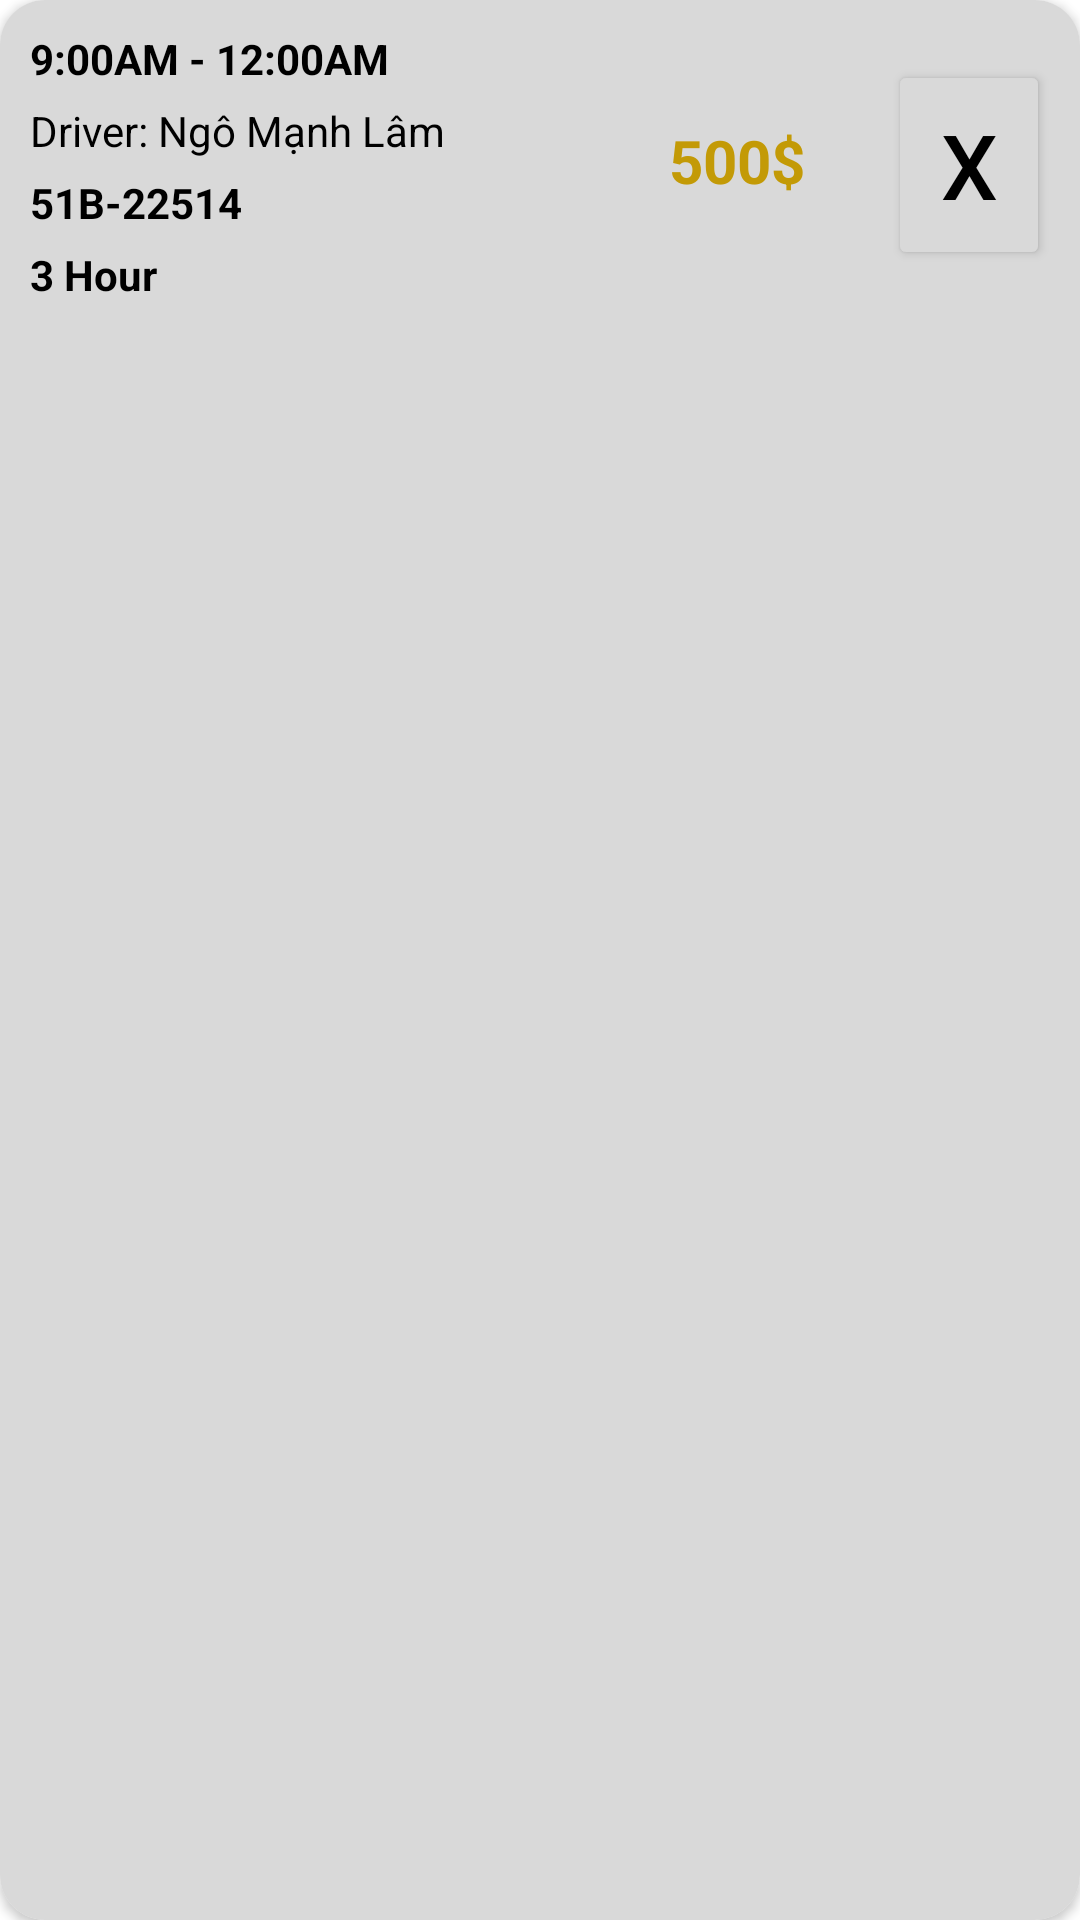

Here is an Android app screen rendered from its layout file. Give the layout XML and the strings, colors and styles it references.
<!-- AndroidManifest.xml: application theme Theme.PRO1121 -->
<!-- res/layout/one_item_xemve.xml -->
<?xml version="1.0" encoding="utf-8"?>
<androidx.cardview.widget.CardView xmlns:android="http://schemas.android.com/apk/res/android"
    android:layout_width="match_parent"
    android:layout_height="wrap_content"
    xmlns:app="http://schemas.android.com/apk/res-auto"
    app:cardCornerRadius="15dp"
    android:layout_margin="10dp">

    <LinearLayout
        android:padding="10dp"
        android:layout_width="match_parent"
        android:layout_height="match_parent"
        android:background="#D9D9D9">

        <LinearLayout
            android:layout_weight="9"
            android:orientation="vertical"
            android:layout_width="0dp"
            android:layout_height="wrap_content">

            <TextView
                android:layout_marginBottom="5dp"
                android:textColor="@color/black"
                android:textStyle="bold"
                android:text="9:00AM - 12:00AM"
                android:layout_width="match_parent"
                android:layout_height="match_parent"
                />

            <TextView
                android:text="Driver: Ngô Mạnh Lâm"
                android:layout_marginBottom="5dp"
                android:textColor="@color/black"
                android:layout_width="match_parent"
                android:layout_height="wrap_content"
                />

            <TextView
                android:text="51B-22514"
                android:textStyle="bold"
                android:textColor="@color/black"
                android:layout_marginBottom="5dp"
                android:layout_width="match_parent"
                android:layout_height="wrap_content"
                />
            <TextView
                android:layout_width="match_parent"
                android:layout_height="wrap_content"
                android:textStyle="bold"
                android:textColor="@color/black"
                android:text="3 Hour" />

        </LinearLayout>

        <LinearLayout
            android:layout_width="wrap_content"
            android:layout_height="match_parent"
            android:layout_weight="1"
            android:orientation="vertical">

            <TextView
                android:layout_width="match_parent"
                android:layout_height="wrap_content"
                android:text="500$"
                android:textStyle="bold"
                android:textColor="#C39A06"
                android:textSize="20dp"
                android:layout_marginLeft="20dp"
                android:layout_marginTop="30dp"
                android:paddingRight="6dp"/>
        </LinearLayout>

        <LinearLayout
            android:layout_width="wrap_content"
            android:layout_height="match_parent"
            android:layout_weight="0">

            <Button
                android:layout_width="54dp"
                android:layout_height="70dp"
                android:text="X"
                android:layout_marginTop="10dp"
                android:textColor="@color/black"
                android:backgroundTint="#D9D9D9"
                android:textSize="30dp"/>
        </LinearLayout>

    </LinearLayout>

</androidx.cardview.widget.CardView>
<!-- resources referenced by this layout -->
<resources>
  <style name="Theme.PRO1121" parent="Theme.MaterialComponents.DayNight.DarkActionBar">
          
          <item name="colorPrimary">@color/purple_500</item>
          <item name="colorPrimaryVariant">@color/purple_700</item>
          <item name="colorOnPrimary">@color/white</item>
          
          <item name="colorSecondary">@color/teal_200</item>
          <item name="colorSecondaryVariant">@color/teal_700</item>
          <item name="colorOnSecondary">@color/black</item>
          
          <item name="android:statusBarColor">?attr/colorPrimaryVariant</item>
  
          
          <item name="windowActionBar">false</item>
          <item name="windowNoTitle">true</item>
      </style>
  <!-- not gathered from this repository: default colours our renderer supplied (Android Studio template values) -->
  <color name="purple_500">#FF6200EE</color>
  <color name="purple_700">#FF3700B3</color>
  <color name="teal_200">#FF03DAC5</color>
  <color name="teal_700">#FF018786</color>
  <color name="black">#FF000000</color>
  <color name="white">#FFFFFFFF</color>
</resources>
